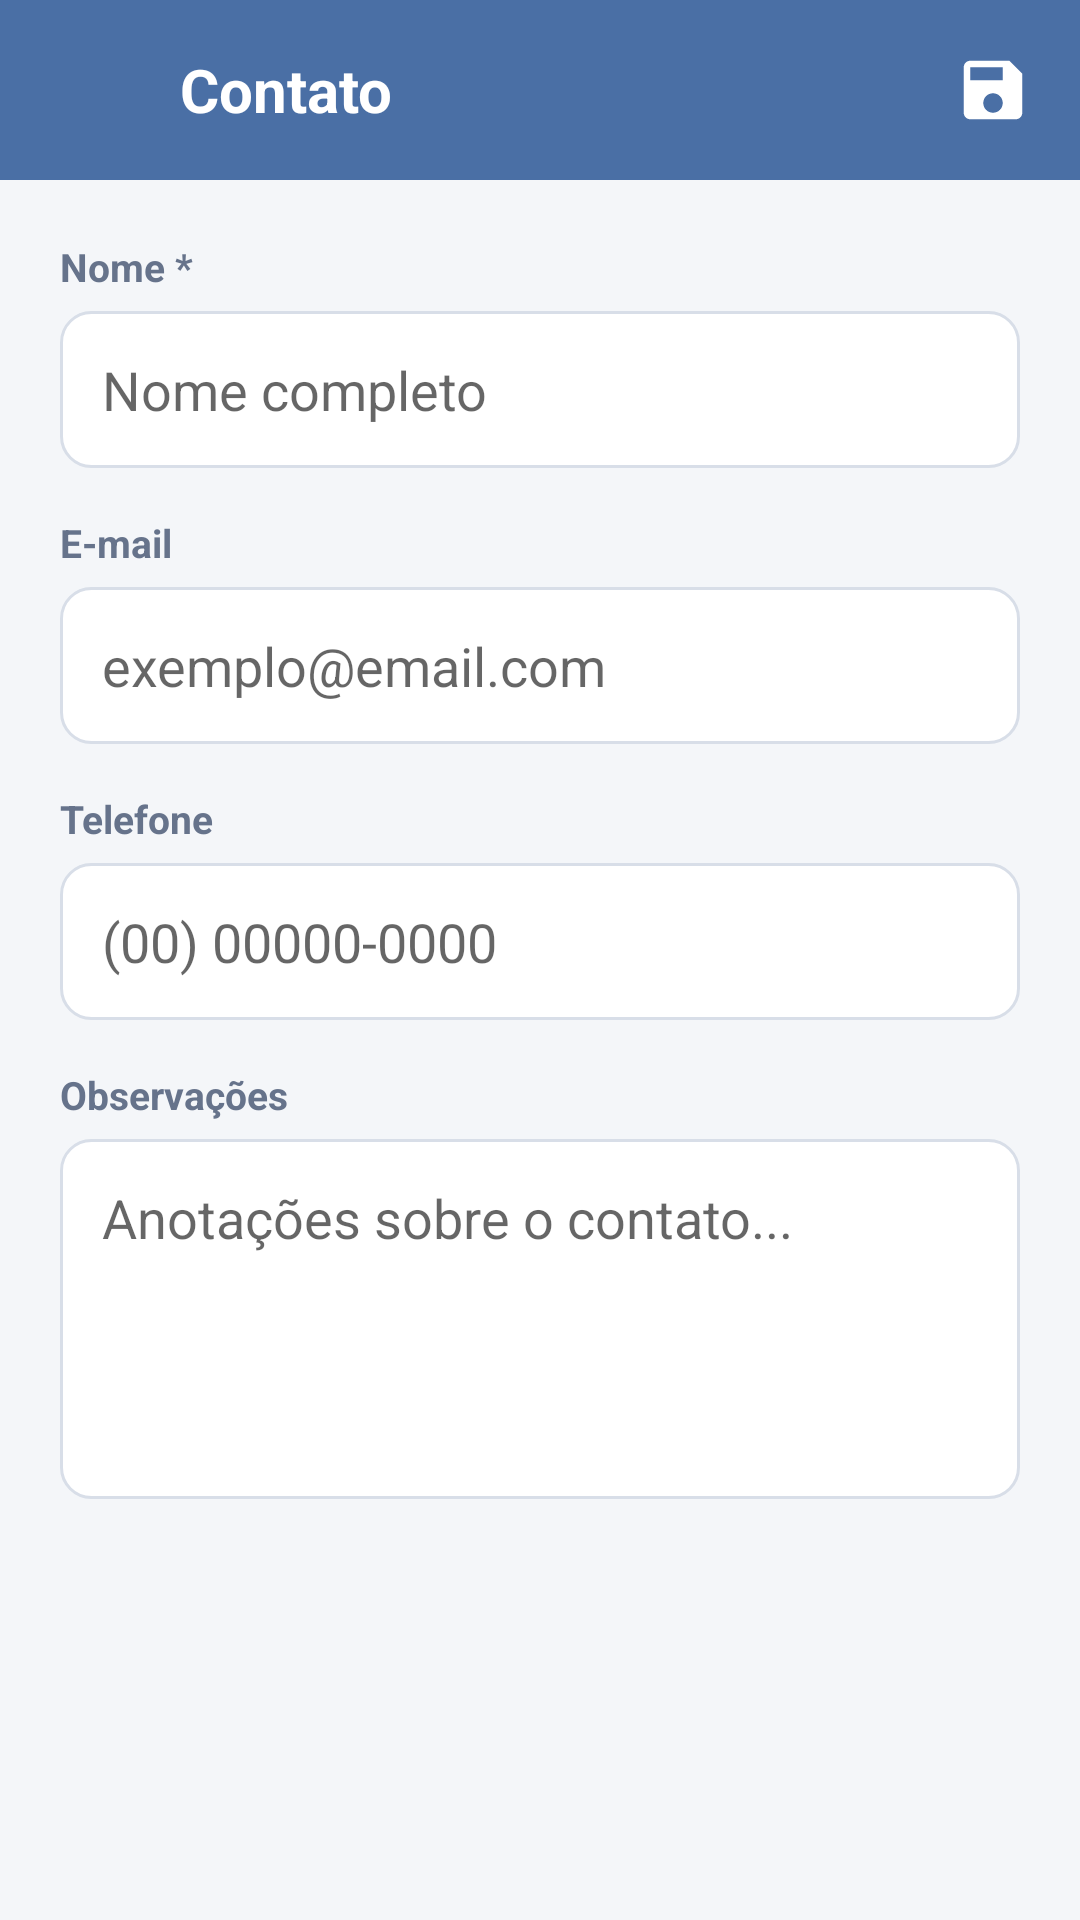

Layout XML and referenced resources for this Android screen:
<!-- AndroidManifest.xml: application theme Theme.MeuApp -->
<!-- res/layout/activity_contato_edit.xml -->
<?xml version="1.0" encoding="utf-8"?>
<ScrollView xmlns:android="http://schemas.android.com/apk/res/android"
    android:layout_width="match_parent"
    android:layout_height="match_parent"
    android:background="@color/background">

    <LinearLayout
        android:layout_width="match_parent"
        android:layout_height="wrap_content"
        android:orientation="vertical">

        <LinearLayout
            android:layout_width="match_parent"
            android:layout_height="wrap_content"
            android:background="@color/primary"
            android:orientation="horizontal"
            android:gravity="center_vertical"
            android:padding="16dp">

            <ImageView
                android:id="@+id/btnVoltar"
                android:layout_width="28dp"
                android:layout_height="28dp"
                android:src="@drawable/ic_back"
                android:clickable="true"
                android:focusable="true" />

            <TextView
                android:layout_width="0dp"
                android:layout_height="wrap_content"
                android:layout_weight="1"
                android:layout_marginStart="16dp"
                android:text="Contato"
                android:textColor="@color/white"
                android:textSize="20sp"
                android:textStyle="bold" />

            <ImageView
                android:id="@+id/btnSalvar"
                android:layout_width="26dp"
                android:layout_height="26dp"
                android:src="@drawable/ic_save"
                android:clickable="true"
                android:focusable="true" />
        </LinearLayout>

        <LinearLayout
            android:layout_width="match_parent"
            android:layout_height="wrap_content"
            android:orientation="vertical"
            android:padding="20dp">

            <TextView style="@style/LabelCampo" android:text="Nome *" />
            <EditText
                android:id="@+id/editNome"
                android:layout_width="match_parent"
                android:layout_height="wrap_content"
                android:background="@drawable/rounded_field"
                android:padding="14dp"
                android:hint="Nome completo"
                android:inputType="textPersonName"
                android:layout_marginBottom="16dp" />

            <TextView style="@style/LabelCampo" android:text="E-mail" />
            <EditText
                android:id="@+id/editEmail"
                android:layout_width="match_parent"
                android:layout_height="wrap_content"
                android:background="@drawable/rounded_field"
                android:padding="14dp"
                android:hint="exemplo@email.com"
                android:inputType="textEmailAddress"
                android:layout_marginBottom="16dp" />

            <TextView style="@style/LabelCampo" android:text="Telefone" />
            <EditText
                android:id="@+id/editTelefone"
                android:layout_width="match_parent"
                android:layout_height="wrap_content"
                android:background="@drawable/rounded_field"
                android:padding="14dp"
                android:hint="(00) 00000-0000"
                android:inputType="phone"
                android:layout_marginBottom="16dp" />

            <TextView style="@style/LabelCampo" android:text="Observações" />
            <EditText
                android:id="@+id/editObservacoes"
                android:layout_width="match_parent"
                android:layout_height="120dp"
                android:background="@drawable/rounded_field"
                android:padding="14dp"
                android:hint="Anotações sobre o contato..."
                android:gravity="top|start"
                android:inputType="textMultiLine" />

        </LinearLayout>
    </LinearLayout>
</ScrollView>
<!-- resources referenced by this layout -->
<resources>
  <color name="background">#F4F6F9</color>
  <color name="primary">#4A6FA5</color>
  <color name="white">#FFFFFF</color>
  <!-- drawable ic_save (drawable) -->
  <vector xmlns:android="http://schemas.android.com/apk/res/android"
      android:width="24dp" android:height="24dp"
      android:viewportWidth="24" android:viewportHeight="24"
      android:tint="#FFFFFF">
      <path android:fillColor="#FF000000"
          android:pathData="M17,3H5c-1.11,0 -2,0.9 -2,2v14c0,1.1 0.89,2 2,2h14c1.1,0 2,-0.9 2,-2V7l-4,-4zM12,19c-1.66,0 -3,-1.34 -3,-3s1.34,-3 3,-3 3,1.34 3,3 -1.34,3 -3,3zM15,9H5V5h10v4z"/>
  </vector>
  <!-- drawable rounded_field (drawable) -->
  <shape xmlns:android="http://schemas.android.com/apk/res/android">
      <corners android:radius="10dp"/>
      <solid android:color="#FFFFFF"/>
      <stroke android:width="1dp" android:color="#D8DEE8"/>
  </shape>
  <style name="LabelCampo">
          <item name="android:layout_width">wrap_content</item>
          <item name="android:layout_height">wrap_content</item>
          <item name="android:textColor">@color/text_muted</item>
          <item name="android:textSize">13sp</item>
          <item name="android:textStyle">bold</item>
          <item name="android:paddingBottom">6dp</item>
      </style>
  <style name="Theme.MeuApp" parent="Theme.MaterialComponents.Light.NoActionBar">
          <item name="colorPrimary">@color/primary</item>
          <item name="colorPrimaryDark">@color/primary_dark</item>
          <item name="colorAccent">@color/accent</item>
          <item name="android:windowBackground">@color/background</item>
          <item name="android:statusBarColor">@color/primary_dark</item>
      </style>
  <color name="text_muted">#66738B</color>
  <color name="primary_dark">#35507D</color>
  <color name="accent">#FF7043</color>
</resources>
